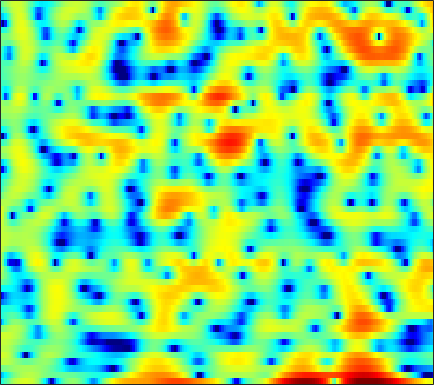

Source data for this figure (header and first rows):
-4.0132, -3.0688, -1.849, -0.74368, -0.033003, 0.83959, 1.6017, 2.0652, 2.5752, 2.9518, 3.1585, 3.2376, 3.2038, 2.9997, 2.7392, 2.2134, 1.459, 0.73159, -0.51665, -2.1962, -4.4804, -6.8248, -11.48, -17.554
-7.637, -6.287, -4.69, -3.299, -2.381, -1.308, -0.4027, 0.1742, 0.8175, 1.319, 1.69, 1.881, 2.024, 2.051, 1.999, 1.837, 1.581, 1.335, 0.9583, 0.5395, 0.1209, -0.1712, -0.5009, -0.7486
-0.6372, -0.4479, -0.1768, 0.09552, 0.2926, 0.5414, 0.7682, 0.9165, 1.086, 1.218, 1.312, 1.355, 1.378, 1.359, 1.319, 1.228, 1.093, 0.962, 0.7444, 0.4762, 0.1572, -0.1195, -0.5377, -1.015
2.269, 2.226, 2.101, 1.899, 1.69, 1.343, 0.9256, 0.5715, 0.07966, -0.3784, -0.7432, -0.912, -0.9665, -0.8294, -0.6257, -0.2805, 0.0746, 0.3173, 0.569, 0.7128, 0.7265, 0.6352, 0.3805, -0.03401
2.985, 2.957, 2.741, 2.307, 1.823, 0.9336, -0.2876, -1.488, -3.619, -6.705, -11.81, -19.92, -19.29, -10.19, -6.88, -3.994, -2.036, -0.9484, 0.1407, 0.9162, 1.437, 1.679, 1.837, 1.828
2.055, 2.1, 2.006, 1.741, 1.438, 0.9083, 0.2428, -0.323, -1.129, -1.907, -2.552, -2.88, -3.036, -2.869, -2.579, -2.068, -1.501, -1.08, -0.5682, -0.1201, 0.2466, 0.4661, 0.6788, 0.7935
2.462, 2.439, 2.334, 2.145, 1.947, 1.62, 1.224, 0.8901, 0.4017, -0.1099, -0.6212, -0.9909, -1.452, -1.845, -2.083, -2.307, -2.39, -2.349, -2.162, -1.847, -1.46, -1.15, -0.7523, -0.4142
2.902, 2.861, 2.796, 2.711, 2.61, 2.41, 2.122, 1.835, 1.345, 0.7144, -0.07367, -0.7839, -1.918, -3.312, -4.539, -6.36, -8.085, -8.743, -8.132, -6.396, -4.504, -3.255, -1.879, -0.8446
0.05451, 0.3933, 0.9379, 1.45, 1.746, 1.995, 2.056, 1.977, 1.708, 1.231, 0.553, -0.1003, -1.196, -2.592, -3.851, -5.854, -7.945, -8.811, -7.952, -5.678, -3.421, -2.011, -0.53, 0.5424
-9.107, -5.859, -3.159, -1.466, -0.6252, 0.08242, 0.4134, 0.4565, 0.3091, -0.02259, -0.4782, -0.8559, -1.32, -1.683, -1.848, -1.892, -1.704, -1.401, -0.8051, -0.04797, 0.7617, 1.353, 2.015, 2.486
-3.697, -3.232, -2.524, -1.944, -1.656, -1.486, -1.605, -1.911, -2.6, -3.655, -5.071, -6.312, -7.821, -8.279, -7.518, -5.636, -3.625, -2.236, -0.6411, 0.6908, 1.778, 2.454, 3.151, 3.612
-3.868, -3.88, -3.77, -3.636, -3.563, -3.579, -3.795, -4.139, -4.914, -6.091, -7.786, -9.457, -12.01, -13.04, -11.4, -8.124, -5.191, -3.388, -1.395, 0.2014, 1.481, 2.257, 3.067, 3.644
-9.953, -9.381, -8.258, -7.18, -6.515, -5.902, -5.58, -5.49, -5.55, -5.746, -5.965, -6.071, -6.026, -5.661, -5.151, -4.177, -2.981, -2.029, -0.7712, 0.4055, 1.46, 2.143, 2.901, 3.48
-16.43, -13.29, -10.15, -8.184, -7.225, -6.465, -6.147, -6.111, -6.265, -6.567, -6.878, -6.997, -6.864, -6.292, -5.596, -4.388, -3.04, -2.002, -0.67, 0.5485, 1.619, 2.314, 3.082, 3.663
-4.27, -4.437, -4.484, -4.49, -4.57, -4.834, -5.337, -5.934, -7.061, -8.725, -11.16, -13.72, -17.56, -15.55, -11.8, -7.821, -4.851, -3.077, -1.142, 0.4122, 1.642, 2.39, 3.19, 3.769
-0.1659, -0.7268, -1.47, -2.208, -2.77, -3.534, -4.351, -5.027, -6.057, -7.225, -8.541, -9.467, -10.1, -9.303, -7.915, -5.712, -3.648, -2.282, -0.732, 0.5138, 1.507, 2.103, 2.718, 3.159
1.468, 0.5484, -0.7023, -1.936, -2.788, -3.828, -4.655, -5.09, -5.409, -5.43, -5.174, -4.827, -4.178, -3.353, -2.64, -1.643, -0.6714, 0.000434, 0.7507, 1.316, 1.694, 1.872, 1.98, 2.011
2.411, 0.841, -1.362, -3.611, -5.25, -7.354, -9.128, -9.885, -9.431, -7.505, -5.152, -3.518, -1.629, -0.1095, 0.8421, 1.838, 2.555, 2.904, 3.103, 2.995, 2.552, 1.998, 0.999, -0.1914
1.789, -0.9198, -5.519, -11.38, -14.87, -14.7, -14.94, -16.23, -14.72, -9.151, -4.681, -2.154, 0.3761, 2.223, 3.241, 4.191, 4.718, 4.839, 4.652, 4.043, 2.947, 1.733, -0.5624, -4.094
1.666, -0.2607, -3.116, -5.813, -7.039, -7.064, -6.087, -5.181, -3.822, -2.301, -0.7336, 0.3758, 1.667, 2.693, 3.257, 3.749, 3.92, 3.837, 3.446, 2.724, 1.704, 0.7491, -0.7217, -2.304
2.612, 1.923, 1.033, 0.2991, -0.08676, -0.3562, -0.3495, -0.1793, 0.1941, 0.6784, 1.205, 1.583, 2.034, 2.366, 2.513, 2.542, 2.361, 2.085, 1.517, 0.7001, -0.3506, -1.28, -2.696, -4.265
2.714, 2.488, 2.178, 1.898, 1.727, 1.562, 1.487, 1.489, 1.551, 1.658, 1.779, 1.861, 1.926, 1.913, 1.836, 1.614, 1.239, 0.8404, 0.1363, -0.7764, -1.937, -2.983, -4.644, -6.695
2.521, 2.419, 2.241, 2.049, 1.915, 1.778, 1.696, 1.665, 1.668, 1.702, 1.741, 1.761, 1.744, 1.663, 1.545, 1.293, 0.915, 0.5307, -0.1319, -0.9697, -2.008, -2.925, -4.35, -5.984
2.478, 2.239, 1.849, 1.444, 1.175, 0.9202, 0.8104, 0.8282, 0.95, 1.137, 1.339, 1.47, 1.605, 1.672, 1.663, 1.567, 1.356, 1.116, 0.6688, 0.05502, -0.7305, -1.445, -2.556, -3.831
2.891, 2.179, 0.9877, -0.3858, -1.366, -2.251, -2.284, -1.813, -0.9363, -0.09189, 0.5936, 0.9852, 1.387, 1.688, 1.866, 2.059, 2.182, 2.213, 2.141, 1.892, 1.451, 0.9636, 0.1032, -1.062
3.631, 2.484, 0.2564, -3.238, -7.472, -22.81, -11.96, -6.72, -3.311, -1.605, -0.8248, -0.606, -0.5508, -0.4472, -0.1587, 0.5134, 1.361, 1.964, 2.606, 3.001, 3.11, 3.009, 2.612, 1.907
3.323, 2.689, 1.575, 0.2532, -0.7371, -1.731, -2.049, -1.955, -1.837, -2.133, -3.178, -4.647, -8.024, -13.26, -12.95, -7.283, -3.484, -1.598, 0.1054, 1.188, 1.823, 2.089, 2.216, 2.161
1.798, 1.869, 1.851, 1.716, 1.552, 1.299, 0.9971, 0.7011, 0.1567, -0.6536, -1.82, -2.947, -4.658, -6.004, -6.103, -5.038, -3.591, -2.672, -1.76, -1.232, -0.9143, -0.7487, -0.5009, -0.1813
-0.7262, 0.1342, 1.032, 1.665, 1.987, 2.264, 2.351, 2.304, 2.102, 1.744, 1.245, 0.8058, 0.2098, -0.336, -0.6902, -1.121, -1.573, -2.011, -2.814, -3.936, -5.299, -6.259, -6.704, -5.749
-2.994, -1.62, -0.2088, 0.8618, 1.499, 2.135, 2.571, 2.788, 2.926, 2.908, 2.741, 2.521, 2.123, 1.609, 1.131, 0.3484, -0.657, -1.61, -3.286, -5.608, -9.114, -13.16, -18.98, -12.64
-3.349, -2.518, -1.429, -0.3985, 0.3137, 1.155, 1.854, 2.268, 2.663, 2.879, 2.925, 2.85, 2.592, 2.162, 1.732, 1.017, 0.1263, -0.6532, -1.833, -3.113, -4.356, -5.114, -5.606, -5.41
-4.926, -4.546, -3.547, -2.225, -1.203, 0.07999, 1.177, 1.836, 2.512, 2.949, 3.162, 3.184, 3.041, 2.711, 2.356, 1.748, 1.013, 0.3986, -0.4757, -1.368, -2.207, -2.751, -3.329, -3.674
-14.28, -14.19, -8.822, -4.723, -2.503, -0.2973, 1.319, 2.218, 3.094, 3.654, 3.922, 3.953, 3.799, 3.444, 3.058, 2.391, 1.589, 0.9124, -0.05192, -1.079, -2.143, -2.949, -4.023, -4.994
-6.027, -5.952, -4.286, -2.096, -0.5847, 1.116, 2.404, 3.146, 3.843, 4.238, 4.357, 4.269, 3.936, 3.373, 2.808, 1.888, 0.8082, -0.09955, -1.366, -2.714, -4.134, -5.301, -7.137, -9.5
0.2244, 0.2984, 0.6874, 1.338, 1.899, 2.648, 3.292, 3.681, 4.01, 4.095, 3.937, 3.653, 3.028, 2.116, 1.25, -0.1503, -1.825, -3.207, -5.136, -6.818, -8.055, -8.717, -9.591, -10.88
1.153, 1.21, 1.508, 2, 2.45, 3.015, 3.507, 3.753, 3.901, 3.808, 3.439, 2.984, 2.121, 0.9416, -0.1729, -2.039, -4.511, -6.936, -11.68, -19.85, -18.53, -13.59, -10.01, -8.024
-2.655, -2.699, -1.846, -0.4598, 0.581, 1.774, 2.619, 2.993, 3.173, 3.001, 2.484, 1.883, 0.8689, -0.3371, -1.353, -2.774, -4.28, -5.453, -7.024, -8.046, -7.754, -6.682, -4.893, -3.188
-16.51, -25.51, -9.874, -4.664, -2.359, -0.3385, 0.8228, 1.289, 1.407, 0.9917, 0.09718, -0.905, -2.618, -4.571, -5.883, -6.854, -6.633, -6.022, -5, -3.947, -2.868, -2.035, -0.8662, 0.2672
-4.69, -4.585, -3.708, -2.435, -1.47, -0.4683, 0.1301, 0.3048, 0.1277, -0.5479, -1.792, -3.166, -5.865, -10.18, -15.86, -23.06, -12.43, -8.706, -5.63, -3.511, -1.897, -0.8924, 0.2546, 1.248
-1.231, -1.004, -0.6322, -0.2332, 0.05051, 0.3378, 0.4615, 0.4078, 0.115, -0.4465, -1.32, -2.138, -3.427, -4.737, -5.481, -5.841, -5.365, -4.597, -3.436, -2.297, -1.282, -0.5956, 0.1983, 0.8909
0.2807, 0.4564, 0.667, 0.868, 0.9764, 1.083, 1.105, 1.028, 0.8183, 0.4636, -0.02186, -0.441, -1.019, -1.562, -1.87, -2.104, -2.099, -1.985, -1.66, -1.289, -0.9199, -0.6843, -0.419, -0.21
1.202, 1.21, 1.262, 1.39, 1.535, 1.734, 1.884, 1.941, 1.882, 1.654, 1.281, 0.8905, 0.3088, -0.2896, -0.7041, -1.087, -1.238, -1.219, -1.076, -0.9059, -0.8219, -0.888, -1.18, -1.727
1.146, 0.6365, 0.314, 0.5641, 1.097, 1.959, 2.729, 3.16, 3.431, 3.342, 2.866, 2.249, 1.075, -0.4112, -1.61, -2.86, -3.064, -2.456, -1.393, -0.4735, -0.01887, -0.02984, -0.6467, -2.108
-2.298, -5.575, -11.66, -7.805, -3.559, 0.06778, 2.28, 3.315, 4.083, 4.231, 3.757, 3.004, 1.285, -1.532, -4.884, -14.06, -13.2, -6.572, -2.221, 0.08969, 1.274, 1.632, 1.508, 0.7679
-3.181, -4.325, -5.251, -4.527, -3.124, -1.194, 0.384, 1.223, 1.937, 2.186, 2.014, 1.612, 0.7563, -0.3877, -1.27, -2.135, -2.27, -1.828, -0.9352, -0.05554, 0.6337, 0.9551, 1.166, 1.158
-2.441, -2.378, -2.175, -1.763, -1.355, -0.7032, -0.06471, 0.3433, 0.7348, 0.9226, 0.9176, 0.7763, 0.4832, 0.09753, -0.1912, -0.5025, -0.672, -0.6857, -0.5764, -0.3747, -0.1212, 0.08455, 0.3355, 0.5434
-2.203, -1.878, -1.467, -1.052, -0.7367, -0.3079, 0.08233, 0.3515, 0.6184, 0.7784, 0.7942, 0.7272, 0.5199, 0.2166, -0.06978, -0.4794, -0.8604, -1.119, -1.333, -1.364, -1.22, -0.9909, -0.5867, -0.1231
-1.93, -1.622, -1.258, -0.899, -0.5868, -0.1572, 0.2918, 0.6088, 0.9728, 1.218, 1.298, 1.242, 0.9682, 0.4817, -0.02848, -0.8952, -1.941, -2.771, -3.746, -4.236, -3.964, -3.348, -2.229, -1.067
-1.872, -1.972, -2.123, -2.116, -1.863, -1.201, -0.2826, 0.408, 1.244, 1.845, 2.178, 2.215, 1.969, 1.339, 0.6084, -0.8244, -2.948, -5.188, -9.751, -17.14, -12.57, -8.015, -4.206, -1.722
-2.652, -3.933, -6.452, -9.39, -9.686, -6.409, -2.996, -1.081, 0.8175, 2.057, 2.79, 3.021, 2.991, 2.529, 1.929, 0.756, -0.8318, -2.237, -4.251, -5.524, -5.106, -3.969, -2.186, -0.6152
-2.097, -3.402, -5.753, -8.102, -8.288, -5.748, -2.758, -0.959, 0.8389, 2.094, 2.833, 3.125, 3.173, 2.904, 2.485, 1.752, 0.8517, 0.1724, -0.6479, -1.232, -1.428, -1.339, -0.9601, -0.4448
-0.2365, -0.6724, -1.102, -1.239, -1.065, -0.4559, 0.4193, 1.14, 1.972, 2.614, 3, 3.116, 2.99, 2.606, 2.145, 1.331, 0.3387, -0.511, -1.635, -2.646, -3.32, -3.46, -3.22, -2.651
-0.06931, -0.2137, -0.1368, 0.207, 0.6213, 1.28, 1.961, 2.459, 3.015, 3.352, 3.48, 3.388, 3.049, 2.405, 1.757, 0.5801, -0.9197, -2.368, -4.755, -7.788, -11.27, -12.22, -9.635, -6.508
-3.558, -3.747, -3.125, -1.726, -0.5498, 0.9181, 2.135, 2.821, 3.492, 3.846, 3.859, 3.655, 3.134, 2.293, 1.465, 0.1436, -1.484, -2.88, -5.099, -7.864, -10.75, -11.24, -8.895, -5.843
-14.03, -27.86, -12.61, -5.834, -2.877, -0.1379, 1.715, 2.647, 3.421, 3.749, 3.632, 3.297, 2.479, 1.317, 0.2292, -1.355, -2.958, -3.917, -4.846, -5.18, -4.93, -4.454, -3.432, -2.174
-6.798, -6.301, -4.828, -2.72, -1.117, 0.6801, 2.02, 2.739, 3.274, 3.343, 2.986, 2.411, 1.195, -0.5433, -2.287, -5.389, -9.483, -12.52, -12.2, -8.753, -5.957, -4.386, -2.645, -1.208
-3.472, -2.406, -1.121, 0.06816, 0.8842, 1.819, 2.511, 2.858, 3.042, 2.878, 2.357, 1.697, 0.4716, -1.216, -2.858, -5.564, -8.778, -10.69, -10.65, -8.354, -6.163, -4.744, -3.186, -1.897
-0.9535, -0.2203, 0.677, 1.445, 1.938, 2.464, 2.813, 2.925, 2.888, 2.626, 2.091, 1.534, 0.5874, -0.6037, -1.545, -2.86, -4.016, -4.729, -5.247, -5.381, -5.2, -4.924, -4.406, -3.728
